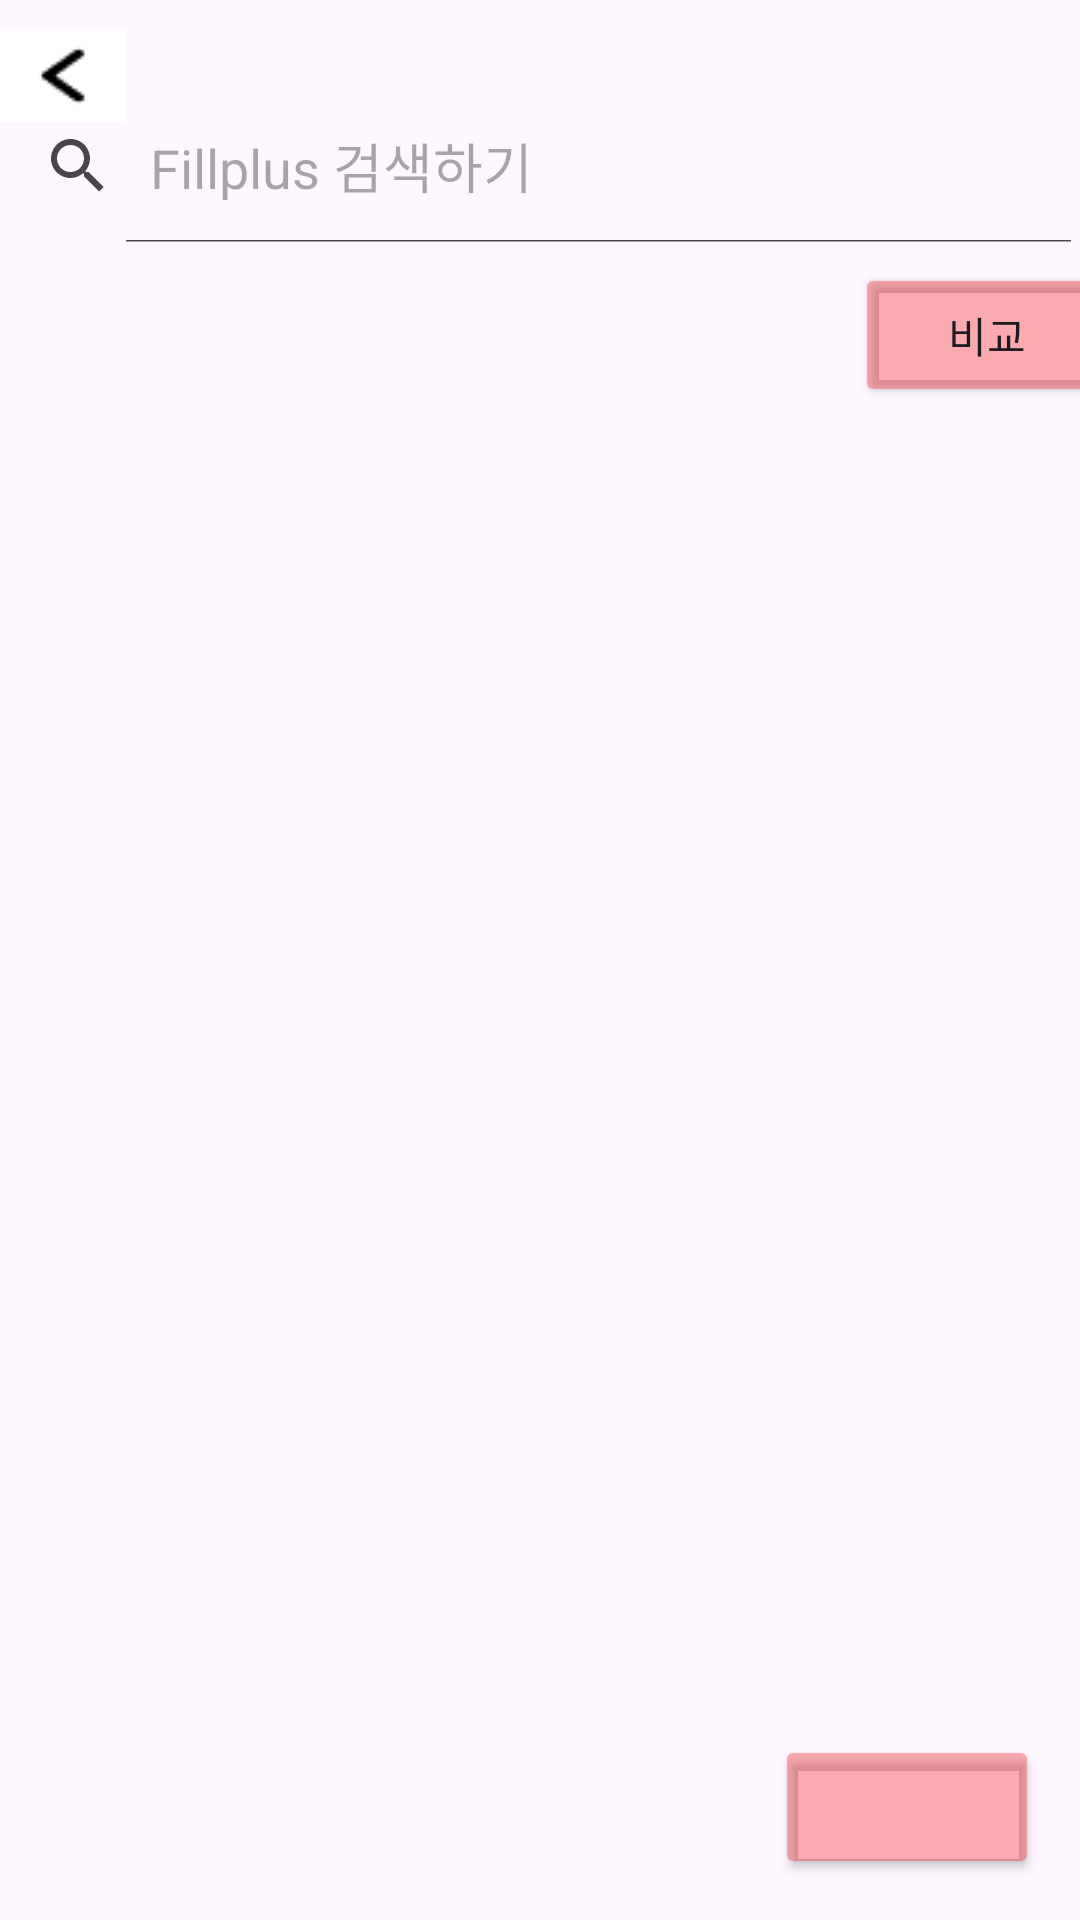

This screen was rendered from an Android layout file. Write that file and the resources it references.
<!-- AndroidManifest.xml: application theme Theme.Fill_plus -->
<!-- res/layout/search_layout.xml -->
<?xml version="1.0" encoding="utf-8"?>
<androidx.constraintlayout.widget.ConstraintLayout xmlns:android="http://schemas.android.com/apk/res/android"
    xmlns:app="http://schemas.android.com/apk/res-auto"
    xmlns:tools="http://schemas.android.com/tools"
    android:layout_width="match_parent"
    android:layout_height="match_parent"
    tools:context=".SearchActivity">



    <SearchView
        android:id="@+id/searchView"
        android:layout_width="371dp"
        android:layout_height="51dp"
        android:layout_weight="1"
        android:iconifiedByDefault="false"
        android:queryHint="Fillplus 검색하기"
        app:layout_constraintBottom_toBottomOf="parent"
        app:layout_constraintEnd_toEndOf="parent"
        app:layout_constraintHorizontal_bias="0.6"
        app:layout_constraintStart_toStartOf="parent"
        app:layout_constraintTop_toTopOf="parent"
        app:layout_constraintVertical_bias="0.051"
        tools:ignore="MissingConstraints" />

    <androidx.recyclerview.widget.RecyclerView
        android:id="@+id/recycle"
        android:layout_width="match_parent"
        android:layout_height="match_parent"
        android:layout_marginTop="140dp"
        app:layout_constraintBottom_toBottomOf="parent"
        app:layout_constraintEnd_toEndOf="parent"
        app:layout_constraintStart_toStartOf="parent"
        app:layout_constraintTop_toTopOf="parent" />

    <ImageButton
        android:id="@+id/imageButton4"
        android:layout_width="42dp"
        android:layout_height="50dp"
        android:layout_marginEnd="327dp"
        android:layout_marginBottom="4dp"
        android:background="#00FFFFFF"
        android:contentDescription="뒤로가기"
        app:layout_constraintBottom_toTopOf="@+id/searchView"
        app:layout_constraintEnd_toEndOf="parent"
        app:layout_constraintHorizontal_bias="0.0"
        app:layout_constraintStart_toStartOf="parent"
        app:layout_constraintTop_toTopOf="parent"
        app:layout_constraintVertical_bias="0.0"
        app:srcCompat="@drawable/arrow" />

    <Button
        android:id="@+id/button54"
        android:layout_width="wrap_content"
        android:layout_height="wrap_content"
        android:layout_marginStart="309dp"
        android:layout_marginTop="4dp"
        android:layout_marginEnd="11dp"
        android:layout_marginBottom="2dp"
        android:text="비교"
        android:backgroundTint="#51F30707"
        app:layout_constraintBottom_toTopOf="@+id/recycle"
        app:layout_constraintEnd_toEndOf="parent"
        app:layout_constraintStart_toStartOf="parent"
        app:layout_constraintTop_toBottomOf="@+id/searchView" />

    <Button
        android:id="@+id/button56"
        android:layout_width="wrap_content"
        android:layout_height="wrap_content"
        android:backgroundTint="#51F30707"
        android:contentDescription="clear"
        android:text=" "
        app:layout_constraintBottom_toBottomOf="parent"
        app:layout_constraintEnd_toEndOf="parent"
        app:layout_constraintHorizontal_bias="0.95"
        app:layout_constraintStart_toStartOf="parent"
        app:layout_constraintTop_toBottomOf="@+id/button54"
        app:layout_constraintVertical_bias="0.97" />

</androidx.constraintlayout.widget.ConstraintLayout>
<!-- resources referenced by this layout -->
<resources>
  <!-- drawable arrow: jpg bitmap (drawable, 1279 bytes) -->
  <style name="Theme.Fill_plus" parent="Base.Theme.Fill_plus" />
  <style name="Base.Theme.Fill_plus" parent="Theme.Material3.DayNight.NoActionBar">
          
          
      </style>
</resources>
